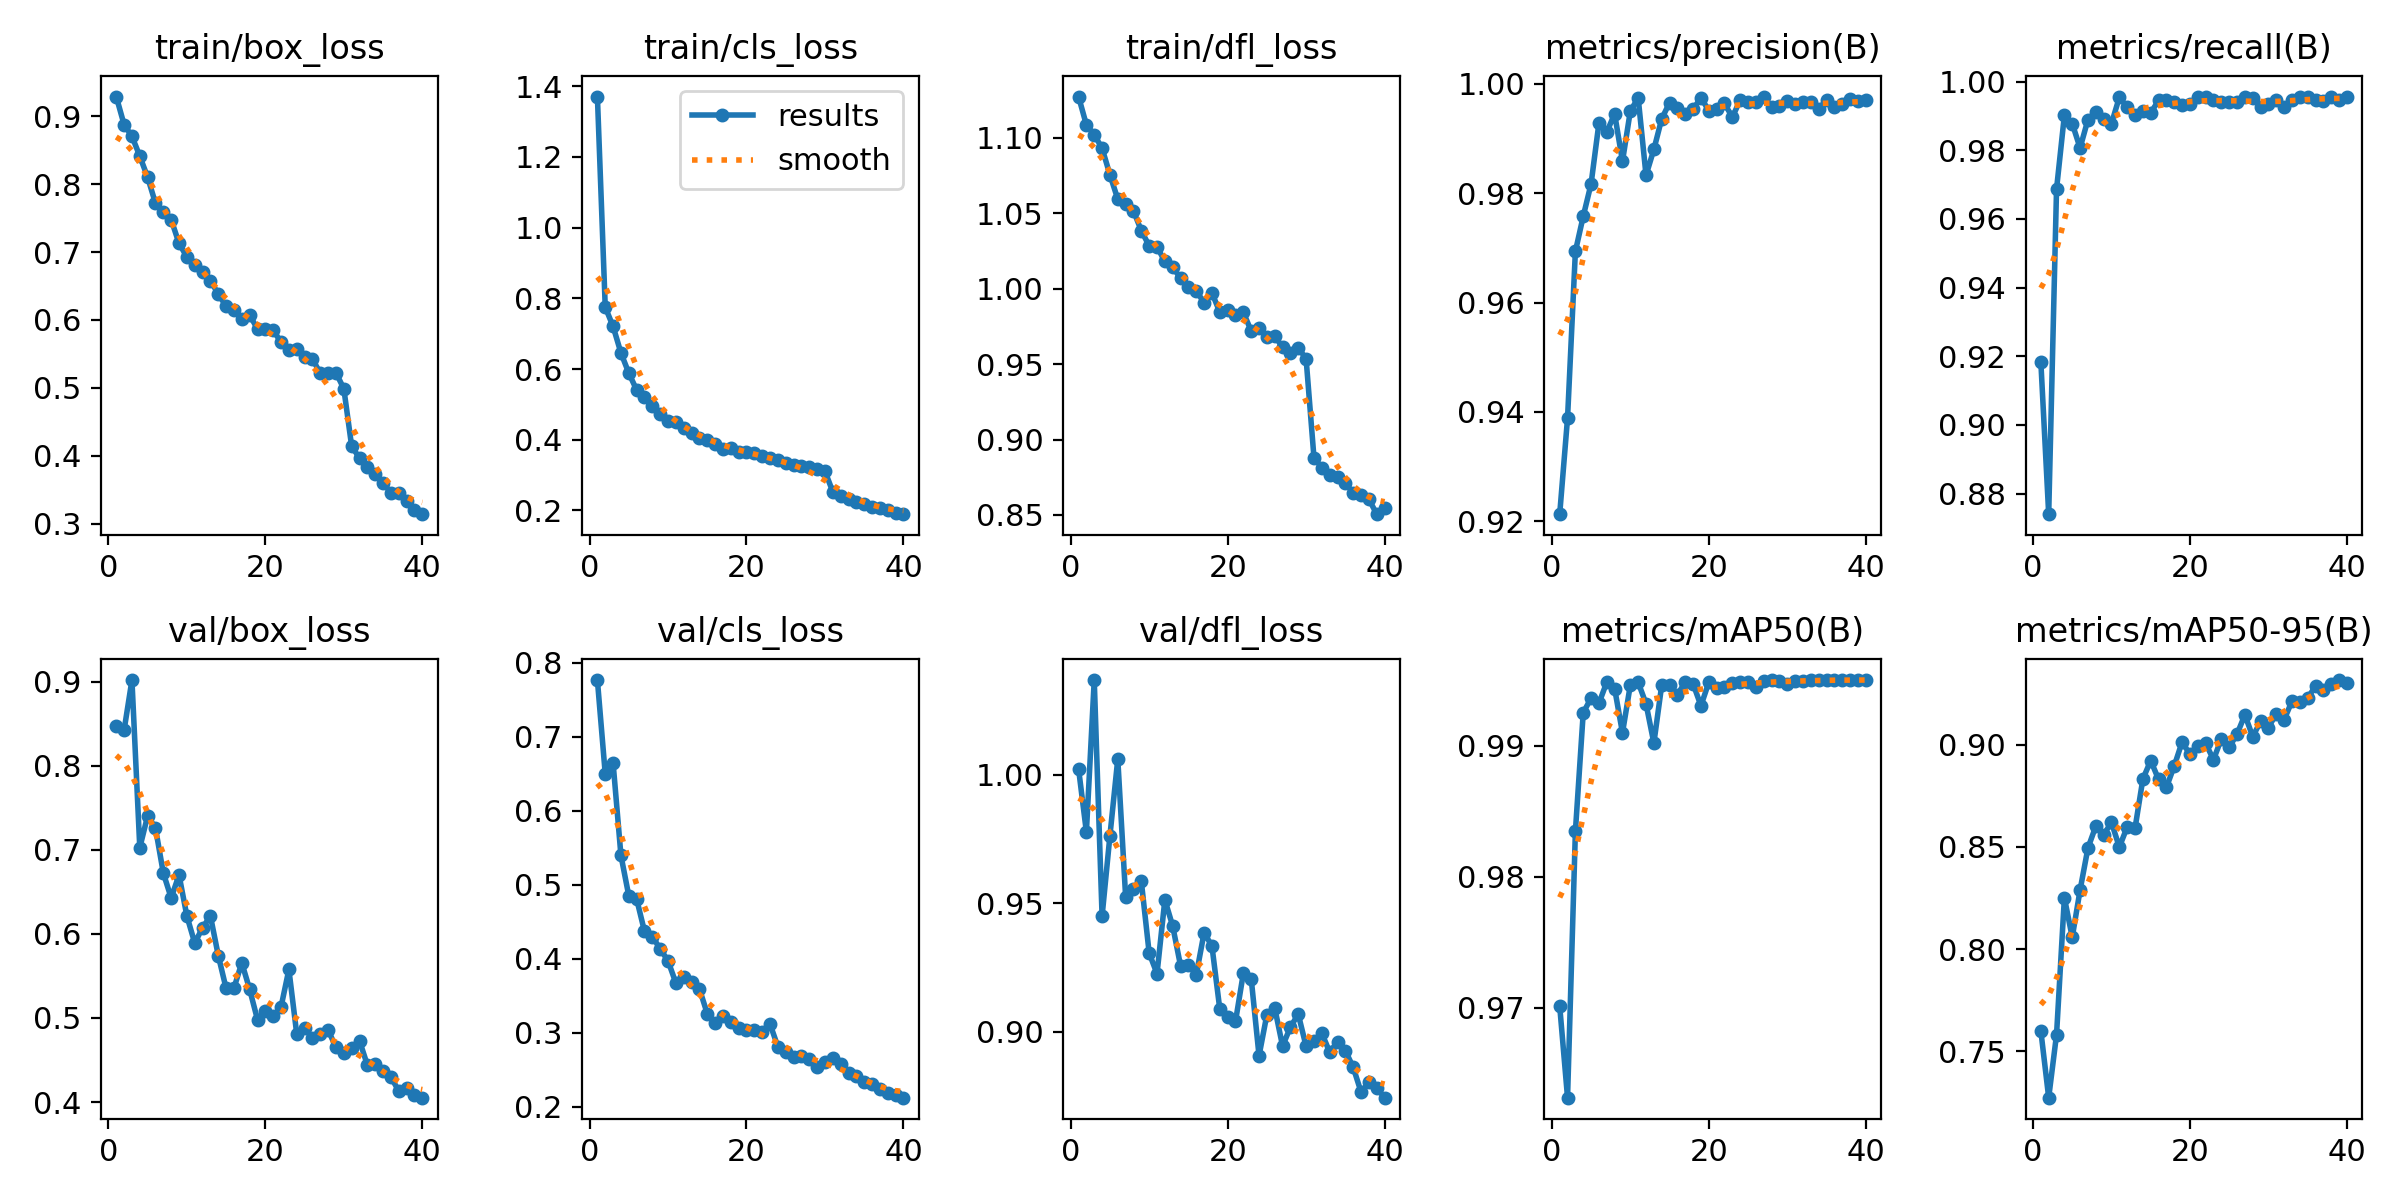

Values plotted in this chart, from the file beside it:
epoch, time, train/box_loss, train/cls_loss, train/dfl_loss, metrics/precision(B), metrics/recall(B), metrics/mAP50(B), metrics/mAP50-95(B), val/box_loss, val/cls_loss, val/dfl_loss, lr/pg0, lr/pg1, lr/pg2
1, 25.99, 0.929, 1.371, 1.127, 0.9213, 0.9183, 0.9701, 0.76, 0.8473, 0.7766, 1.002, 0.0004738, 0.0004738, 0.0004738
2, 47.91, 0.8876, 0.7749, 1.109, 0.9389, 0.874, 0.9631, 0.7273, 0.8422, 0.6496, 0.9777, 0.0009266, 0.0009266, 0.0009266
3, 69.41, 0.8705, 0.7206, 1.102, 0.9694, 0.9687, 0.9835, 0.7582, 0.9018, 0.6645, 1.037, 0.001356, 0.001356, 0.001356
4, 90.34, 0.8412, 0.6456, 1.093, 0.9758, 0.9902, 0.9925, 0.8251, 0.7024, 0.5395, 0.945, 0.001323, 0.001323, 0.001323
5, 111.2, 0.81, 0.5887, 1.076, 0.9817, 0.9878, 0.9936, 0.8058, 0.7404, 0.485, 0.9763, 0.001288, 0.001288, 0.001288
6, 132.5, 0.7717, 0.5408, 1.059, 0.9928, 0.9807, 0.9932, 0.8289, 0.7257, 0.4807, 1.006, 0.001252, 0.001252, 0.001252
7, 153.5, 0.7584, 0.5205, 1.056, 0.9912, 0.9889, 0.9948, 0.8495, 0.6722, 0.4369, 0.9525, 0.001217, 0.001217, 0.001217
8, 174.6, 0.7477, 0.4958, 1.052, 0.9945, 0.9911, 0.9943, 0.8601, 0.6427, 0.4298, 0.9555, 0.001181, 0.001181, 0.001181
9, 196, 0.7127, 0.4722, 1.038, 0.9858, 0.989, 0.991, 0.8559, 0.67, 0.4132, 0.9585, 0.001146, 0.001146, 0.001146
10, 216.9, 0.6928, 0.4534, 1.028, 0.995, 0.9878, 0.9946, 0.862, 0.6212, 0.397, 0.9306, 0.001111, 0.001111, 0.001111
11, 238.1, 0.6805, 0.4489, 1.028, 0.9974, 0.9954, 0.9948, 0.8499, 0.5891, 0.3671, 0.9226, 0.001075, 0.001075, 0.001075
12, 259.3, 0.6711, 0.4327, 1.018, 0.9833, 0.9926, 0.9932, 0.8598, 0.6072, 0.3753, 0.9514, 0.00104, 0.00104, 0.00104
13, 279.9, 0.6578, 0.4204, 1.014, 0.988, 0.9903, 0.9902, 0.8591, 0.6213, 0.3691, 0.9411, 0.001005, 0.001005, 0.001005
14, 301.1, 0.6382, 0.4058, 1.007, 0.9936, 0.9914, 0.9946, 0.8832, 0.5742, 0.3593, 0.9256, 0.0009692, 0.0009692, 0.0009692
15, 322.5, 0.6202, 0.3988, 1.001, 0.9965, 0.9908, 0.9946, 0.8923, 0.5351, 0.3256, 0.926, 0.0009339, 0.0009339, 0.0009339
16, 343.1, 0.6143, 0.3877, 0.9986, 0.9955, 0.9945, 0.9939, 0.8831, 0.5356, 0.3136, 0.9222, 0.0008985, 0.0008985, 0.0008985
17, 364.4, 0.6007, 0.3748, 0.9908, 0.9945, 0.9947, 0.9949, 0.8791, 0.5655, 0.3225, 0.9386, 0.0008631, 0.0008631, 0.0008631
18, 385.9, 0.6067, 0.3776, 0.9973, 0.9953, 0.9941, 0.9947, 0.8896, 0.5339, 0.3147, 0.9333, 0.0008277, 0.0008277, 0.0008277
19, 406.5, 0.587, 0.3654, 0.9845, 0.9975, 0.9932, 0.993, 0.9013, 0.498, 0.3057, 0.9088, 0.0007924, 0.0007924, 0.0007924
20, 427.8, 0.5863, 0.3665, 0.9859, 0.9951, 0.9935, 0.9948, 0.8953, 0.5083, 0.3036, 0.9058, 0.000757, 0.000757, 0.000757
21, 449.3, 0.5852, 0.3633, 0.9827, 0.9954, 0.9955, 0.9944, 0.8995, 0.502, 0.3041, 0.9041, 0.0007216, 0.0007216, 0.0007216
22, 470.1, 0.5669, 0.3545, 0.9843, 0.9964, 0.9955, 0.9944, 0.9007, 0.5131, 0.3003, 0.9228, 0.0006863, 0.0006863, 0.0006863
23, 491.4, 0.555, 0.3482, 0.972, 0.9939, 0.9946, 0.9948, 0.8927, 0.5576, 0.3115, 0.9207, 0.0006509, 0.0006509, 0.0006509
24, 513, 0.5573, 0.3421, 0.974, 0.997, 0.9939, 0.9949, 0.9029, 0.4809, 0.2809, 0.8907, 0.0006155, 0.0006155, 0.0006155
25, 534, 0.5458, 0.3346, 0.9681, 0.9967, 0.994, 0.9949, 0.8987, 0.4879, 0.2736, 0.9067, 0.0005802, 0.0005802, 0.0005802
26, 555.5, 0.5421, 0.3294, 0.9689, 0.9967, 0.994, 0.9945, 0.9052, 0.4762, 0.267, 0.9093, 0.0005448, 0.0005448, 0.0005448
27, 577, 0.5217, 0.3265, 0.9611, 0.9977, 0.9954, 0.9949, 0.9146, 0.4812, 0.2679, 0.8944, 0.0005094, 0.0005094, 0.0005094
28, 598.2, 0.5218, 0.3216, 0.9575, 0.9957, 0.9953, 0.995, 0.904, 0.4857, 0.2642, 0.9019, 0.0004741, 0.0004741, 0.0004741
29, 619.9, 0.5221, 0.3179, 0.961, 0.996, 0.9927, 0.995, 0.9114, 0.4648, 0.2535, 0.9068, 0.0004387, 0.0004387, 0.0004387
30, 641.7, 0.4987, 0.3108, 0.9534, 0.9969, 0.9936, 0.9947, 0.9084, 0.4587, 0.2598, 0.8943, 0.0004033, 0.0004033, 0.0004033
31, 663.5, 0.4139, 0.2526, 0.888, 0.9962, 0.9945, 0.9949, 0.9152, 0.4646, 0.2661, 0.8965, 0.000368, 0.000368, 0.000368
32, 684.1, 0.3965, 0.2405, 0.8814, 0.9966, 0.9926, 0.9949, 0.9122, 0.4728, 0.2574, 0.8995, 0.0003326, 0.0003326, 0.0003326
33, 705, 0.3839, 0.2326, 0.8762, 0.9967, 0.9947, 0.995, 0.9213, 0.444, 0.2452, 0.8921, 0.0002972, 0.0002972, 0.0002972
34, 725.2, 0.3729, 0.2237, 0.8754, 0.9954, 0.9955, 0.995, 0.9208, 0.4452, 0.2409, 0.8961, 0.0002619, 0.0002619, 0.0002619
35, 746, 0.3596, 0.2176, 0.8714, 0.997, 0.9955, 0.995, 0.9229, 0.4369, 0.2333, 0.8927, 0.0002265, 0.0002265, 0.0002265
36, 767, 0.3457, 0.2094, 0.8643, 0.9957, 0.9946, 0.995, 0.9286, 0.4294, 0.2305, 0.8862, 0.0001911, 0.0001911, 0.0001911
37, 787.4, 0.3446, 0.2059, 0.8631, 0.9963, 0.9943, 0.995, 0.9265, 0.4133, 0.2244, 0.8766, 0.0001558, 0.0001558, 0.0001558
38, 808.3, 0.3328, 0.2007, 0.8604, 0.9972, 0.9956, 0.995, 0.9299, 0.4162, 0.219, 0.8805, 0.0001204, 0.0001204, 0.0001204
39, 828.4, 0.3195, 0.1928, 0.8505, 0.9969, 0.9947, 0.995, 0.9316, 0.4079, 0.2162, 0.8781, 8.50255e-05, 8.50255e-05, 8.50255e-05
40, 849.4, 0.3139, 0.1894, 0.8547, 0.997, 0.9956, 0.995, 0.9304, 0.4052, 0.2121, 0.8744, 4.96578e-05, 4.96578e-05, 4.96578e-05
